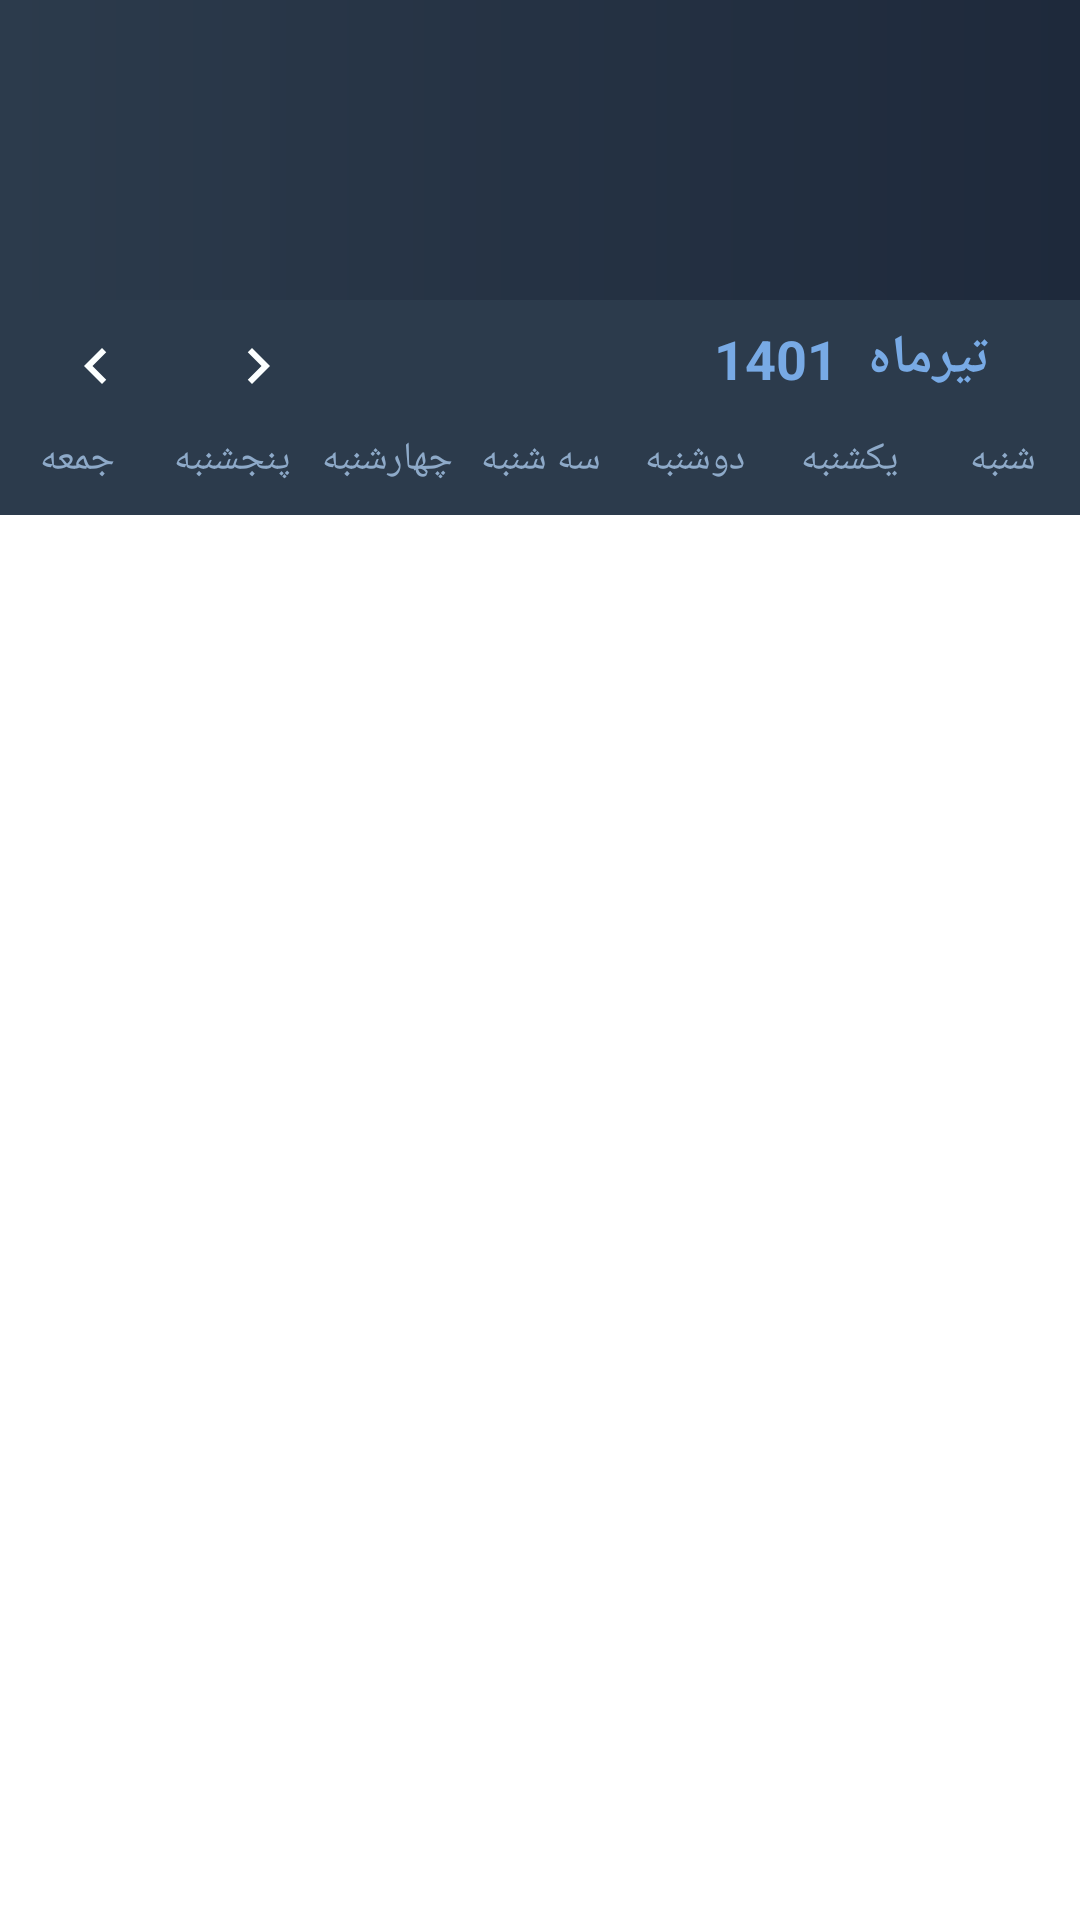

Write the Android layout XML for this screen, with the resource values it uses.
<!-- AndroidManifest.xml: application theme Theme.Notebook -->
<!-- res/layout/fragment_calendar_sheet.xml -->
<?xml version="1.0" encoding="utf-8"?>
<androidx.constraintlayout.widget.ConstraintLayout xmlns:android="http://schemas.android.com/apk/res/android"
    xmlns:app="http://schemas.android.com/apk/res-auto"
    xmlns:tools="http://schemas.android.com/tools"
    android:layout_width="match_parent"
    android:layout_height="match_parent"
    tools:context=".ui.todo.calendarSheet.CalendarSheetFragment">

    
    <View
        android:id="@+id/view_top"
        android:layout_width="match_parent"
        android:layout_height="100dp"
        android:background="@drawable/background_viewtop"
        app:layout_constraintEnd_toEndOf="parent"
        app:layout_constraintStart_toStartOf="parent"
        app:layout_constraintTop_toTopOf="parent"

        />

    
    <View
        android:id="@+id/view_bot"
        android:layout_width="match_parent"
        android:layout_height="0dp"
        android:background="@color/Navy_blue"
        app:layout_constraintBottom_toBottomOf="@id/recyclerCalendar"
        app:layout_constraintEnd_toEndOf="@id/view_top"
        app:layout_constraintStart_toStartOf="@id/view_top"
        app:layout_constraintTop_toBottomOf="@+id/view_top" />

    
    <ImageView
        android:id="@+id/imgNextMonth"
        android:layout_width="24dp"
        android:layout_height="24dp"
        android:layout_marginStart="30dp"
        android:layout_marginTop="10dp"
        android:contentDescription="@string/next_month"
        android:src="@drawable/ic_next"
        app:layout_constraintStart_toEndOf="@id/imgPreviousMonth"
        app:layout_constraintTop_toBottomOf="@+id/view_top" />

    
    <ImageView
        android:id="@+id/imgPreviousMonth"
        android:layout_width="24dp"
        android:layout_height="24dp"
        android:layout_marginStart="20dp"
        android:contentDescription="@string/last_month"
        android:rotation="180"
        android:src="@drawable/ic_next"
        app:layout_constraintBottom_toBottomOf="@+id/imgNextMonth"
        app:layout_constraintStart_toStartOf="@id/view_top"
        app:layout_constraintTop_toTopOf="@+id/imgNextMonth" />

    
    <TextView
        android:id="@+id/txtDayOfWeek"
        android:layout_width="wrap_content"
        android:layout_height="wrap_content"
        android:layout_marginTop="5dp"

        android:layout_marginEnd="15dp"
        android:fontFamily="@font/vazir"
        android:textColor="@color/text_color"
        android:textSize="20sp"
        app:layout_constraintBottom_toBottomOf="@id/view_top"
        app:layout_constraintEnd_toEndOf="@id/view_top"
        app:layout_constraintTop_toTopOf="@id/view_top" />

    
    <TextView
        android:id="@+id/txtMonthName"
        android:layout_width="wrap_content"
        android:layout_height="wrap_content"
        android:layout_marginTop="7dp"
        android:layout_marginEnd="30dp"
        android:fontFamily="@font/vazir"
        android:text="تیرماه"
        android:textColor="@color/light_navy"
        android:textSize="18sp"
        android:textStyle="bold"
        app:layout_constraintEnd_toEndOf="@id/view_bot"
        app:layout_constraintTop_toBottomOf="@id/view_top" />
    
    <TextView
        android:id="@+id/txtYear"
        android:layout_width="wrap_content"
        android:layout_height="wrap_content"
        android:layout_marginStart="30dp"
        android:layout_marginEnd="10dp"
        android:text="1401"
        android:textColor="@color/light_navy"
        android:textSize="18sp"
        android:textStyle="bold"
        app:layout_constraintBottom_toBottomOf="@id/txtMonthName"
        app:layout_constraintEnd_toStartOf="@id/txtMonthName"
        app:layout_constraintTop_toTopOf="@id/txtMonthName"
        tools:layout_editor_absoluteY="39dp" />

    
    <LinearLayout
        android:id="@+id/weekDaysLayout"
        android:layout_width="match_parent"
        android:layout_height="wrap_content"
        android:layout_marginTop="10dp"
        android:layoutDirection="rtl"
        android:orientation="horizontal"

        app:layout_constraintBottom_toTopOf="@id/recyclerCalendar"
        app:layout_constraintEnd_toEndOf="@id/view_top"
        app:layout_constraintStart_toStartOf="@id/view_top"
        app:layout_constraintTop_toBottomOf="@id/imgNextMonth">

        <TextView
            style="@style/text_DayOfWeek"
            android:layout_width="0dp"
            android:layout_height="match_parent"
            android:layout_weight="1"
            android:text="@string/saturday" />

        <TextView
            style="@style/text_DayOfWeek"
            android:layout_width="0dp"
            android:layout_height="match_parent"
            android:layout_weight="1"
            android:gravity="center"
            android:text="@string/sunday" />

        <TextView
            style="@style/text_DayOfWeek"
            android:layout_width="0dp"
            android:layout_height="match_parent"
            android:layout_weight="1"
            android:text="@string/monday" />

        <TextView
            style="@style/text_DayOfWeek"
            android:layout_width="0dp"
            android:layout_height="match_parent"
            android:layout_weight="1"
            android:text="@string/tuesday" />

        <TextView
            style="@style/text_DayOfWeek"
            android:layout_width="0dp"
            android:layout_height="match_parent"
            android:layout_weight="1"
            android:text="@string/wednesdays" />

        <TextView
            style="@style/text_DayOfWeek"
            android:layout_width="0dp"
            android:layout_height="match_parent"
            android:layout_weight="1"
            android:text="@string/thursday" />

        <TextView
            style="@style/text_DayOfWeek"
            android:layout_width="0dp"
            android:layout_height="match_parent"
            android:layout_weight="1"
            android:text="@string/friday"


            />

    </LinearLayout>

    
    <androidx.recyclerview.widget.RecyclerView
        android:id="@+id/recyclerCalendar"
        android:layout_width="match_parent"
        android:layout_height="wrap_content"
        android:layout_marginTop="10dp"
        android:layoutDirection="rtl"
        android:paddingRight="5dp"
        app:layoutManager="androidx.recyclerview.widget.GridLayoutManager"
        app:layout_constraintEnd_toEndOf="@id/view_bot"
        app:layout_constraintStart_toStartOf="@id/view_bot"
        app:layout_constraintTop_toBottomOf="@id/weekDaysLayout"
        app:spanCount="7"
        tools:listitem="@layout/calendar_item" />

    
    <androidx.appcompat.widget.AppCompatButton
        android:id="@+id/btn_ok"
        android:layout_width="0dp"
        android:layout_height="wrap_content"
        android:background="@color/purple_700"
        android:fontFamily="@font/vazir"
        android:text="@string/OK"
        android:textColor="@color/white"
        android:textSize="18sp"
        android:visibility="gone"
        app:layout_constraintEnd_toEndOf="parent"
        app:layout_constraintStart_toStartOf="parent"
        app:layout_constraintTop_toBottomOf="@+id/view_bot" />


</androidx.constraintlayout.widget.ConstraintLayout>
<!-- res/layout/calendar_item.xml (included above) -->
<?xml version="1.0" encoding="utf-8"?>
<androidx.constraintlayout.widget.ConstraintLayout xmlns:android="http://schemas.android.com/apk/res/android"
    xmlns:app="http://schemas.android.com/apk/res-auto"
    android:id="@+id/cardDays"
    android:layout_width="48dp"
    android:layout_height="48dp"
    android:clickable="true"
    android:focusable="true"
    android:layout_marginEnd="5dp"
    android:background="@drawable/background_item_calendar"

    >


    <TextView
        android:id="@+id/txtIranianDate"
        android:layout_width="wrap_content"
        android:layout_height="wrap_content"
        android:fontFamily="@font/vazir"
        android:textSize="12sp"
        android:textStyle="bold"
        app:layout_constraintBottom_toBottomOf="parent"
        app:layout_constraintEnd_toEndOf="parent"
        app:layout_constraintStart_toStartOf="parent"
        app:layout_constraintTop_toTopOf="parent" />

    <TextView
        android:id="@+id/txtGregorianDate"
        android:layout_width="wrap_content"
        android:layout_height="wrap_content"
        android:layout_marginStart="8dp"
        android:layout_marginEnd="8dp"
        android:textSize="8sp"
        app:layout_constraintBottom_toBottomOf="parent"
        app:layout_constraintEnd_toEndOf="parent"
        app:layout_constraintHorizontal_bias="1.0"
        app:layout_constraintStart_toStartOf="parent" />

    <TextView
        android:id="@+id/dayName"
        android:layout_width="wrap_content"
        android:layout_height="wrap_content"
        android:layout_marginStart="8dp"
        android:layout_marginEnd="8dp"
        android:textSize="8sp"
        app:layout_constraintBottom_toBottomOf="parent"
        app:layout_constraintEnd_toEndOf="@id/txtGregorianDate"
        app:layout_constraintHorizontal_bias="1.0"
        app:layout_constraintStart_toStartOf="parent" />

</androidx.constraintlayout.widget.ConstraintLayout>
<!-- resources referenced by this layout -->
<resources>
  <color name="Navy_blue">#2c3b4c</color>
  <color name="light_navy">#78aae5</color>
  <color name="purple_700">#9CCC65</color>
  <color name="text_color">#fcffff</color>
  <color name="white">#FFFFFFFF</color>&gt;
  <!-- drawable background_item_calendar (drawable-v21) -->
  <?xml version="1.0" encoding="utf-8"?>
  <shape
      android:shape="oval" xmlns:android="http://schemas.android.com/apk/res/android">
  
  
      <solid
          android:color="@color/Navy_blue"/>
  
  </shape>
  <!-- drawable background_viewtop (drawable-v21) -->
  <?xml version="1.0" encoding="utf-8"?>
  <shape android:shape="rectangle" xmlns:android="http://schemas.android.com/apk/res/android">
  
  
  
      <gradient
          android:angle="180"
          android:startColor="#1E293B"
          android:endColor="@color/Navy_blue"/>
  </shape>
  <!-- drawable ic_next (drawable-v21) -->
  <vector xmlns:android="http://schemas.android.com/apk/res/android"
      android:width="24dp"
      android:height="24dp"
      android:tint="@color/text_color"
      android:viewportWidth="24"
      android:viewportHeight="24">
      <path
          android:fillColor="@android:color/white"
          android:pathData="M10,6L8.59,7.41 13.17,12l-4.58,4.59L10,18l6,-6z" />
  </vector>
  <string name="OK">OK</string>
  <string name="friday" translatable="false">جمعه</string>
  <string name="last_month" translatable="false">ماه قبل</string>
  <string name="monday" translatable="false">دوشنبه</string>
  <string name="next_month" translatable="false">ماه بعد</string>
  <string name="saturday" translatable="false">شنبه</string>
  <string name="sunday" translatable="false">یکشنبه</string>
  <string name="thursday" translatable="false">پنجشنبه</string>
  <string name="tuesday" translatable="false">سه شنبه</string>
  <string name="wednesdays" translatable="false">چهارشنبه</string>
  <style name="text_DayOfWeek">
          <item name="android:textColor">@color/text_on_calendar</item>
          <item name="android:textSize">13sp</item>
          <item name="android:gravity">center</item>
          <item name="fontFamily">@font/vazir</item>
          <item name="android:layout_gravity">center</item>
      </style>
  <style name="Theme.Notebook" parent="Theme.MaterialComponents.DayNight.DarkActionBar">
          
          <item name="colorPrimary">@color/purple_500</item>
          <item name="colorPrimaryVariant">@color/purple_700</item>
          <item name="colorOnPrimary">@color/white</item>
          
          <item name="colorSecondary">@color/teal_200</item>
          <item name="colorSecondaryVariant">@color/teal_700</item>
          <item name="colorOnSecondary">@color/black</item>
          
          <item name="android:statusBarColor" tools:targetApi="l">?attr/colorPrimaryVariant</item>
          
          <item name="bottomSheetDialogTheme">@style/CustomBottomSheetDialog</item>
      </style>
  <color name="text_on_calendar">#8eaac9</color>
  <color name="purple_500">#AED581</color>
  <color name="teal_200">#FF03DAC5</color>
  <color name="teal_700">#FF018786</color>
  <color name="black">#FF000000</color>
  <style name="CustomBottomSheetDialog" parent="@style/ThemeOverlay.MaterialComponents.BottomSheetDialog">
          <item name="bottomSheetStyle">@style/CustomBottomSheet</item>
      </style>
  <style name="CustomBottomSheet" parent="Widget.MaterialComponents.BottomSheet">
          <item name="shapeAppearanceOverlay">@style/CustomShapeAppearanceBottomSheetDialog</item>
      </style>
  <style name="CustomShapeAppearanceBottomSheetDialog" parent="">
          <item name="cornerFamily">rounded</item>
          <item name="cornerSizeTopRight">20dp</item>
          <item name="cornerSizeTopLeft">20dp</item>
      </style>
</resources>
